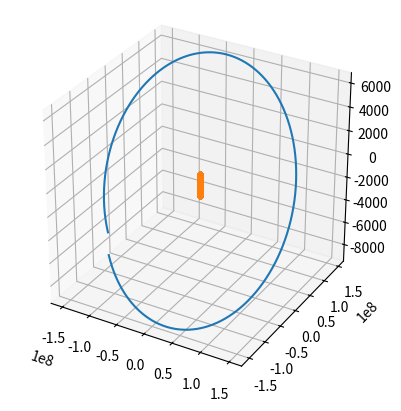

The script that saved this image:
import numpy as np
from scipy.integrate import odeint
import matplotlib.pyplot as plt
from mpl_toolkits.mplot3d import Axes3D

def yp(y,t):
    # Write your derivative function for the update of motion
    musun = 1.32712440018E+11
    muearth = 398600.440

    yp = np.zeros(12,)  # initializing it, add in values for the 12 derivatives

    yp[0:6] = y[6:]

    r = -y[0:3] + y[3:6]

    yp[6:9] = musun * r/(np.linalg.norm(r)**3)
    yp[9:12] = muearth * (-r)/(np.linalg.norm(r)**3)

    return yp


# Initial position of sun  (units [km] in x,y,z)
rsun0 = np.array([-5.974106204422903E+05,-1.019805321061417E+04,2.020985344984197E+03])
# Initial velocity of sun (units [km] in x,y,z)
vsun0 = np.array([+3.498413911739246E-03,-1.024683372409892E-02,-6.142164304661366E-05])

# Initial position of sun  (units [km] in x,y,z)
# Initial velocity of sun (units [km] in x,y,z)
rearth0 = np.array([-9.996242777557115E+07, -1.137530941203014E+08, 5.721934792555869E+03])
vearth0 = np.array([+2.196147673706242E+01,-1.971384071968642E+01, 1.206052479401087E-03])

tinitial = 0
tfinal = 365*24*60*60  # number seconds in a year

# Your state is a combination of the positions and velocities of the earth and sun!
# It is 12 units in size
initial_state = np.concatenate([rearth0,rsun0,vearth0,vsun0])

# Solve your ODE here
t = np.linspace(tinitial,tfinal,10000)
y = odeint(yp,initial_state,t)


# Code for plotting the orbits, it assumes the output from your function as y
# Uncomment to use once you have generated data

f = plt.figure()
ax = f.add_subplot(111,projection='3d')
ax.set_aspect('equal')
plt.plot(y[:,0], y[:,1],-y[:,2])
plt.plot(y[:,3], y[:,4],-y[:,5],'.')
#plt.gca().set_aspect('equal')
plt.show()
